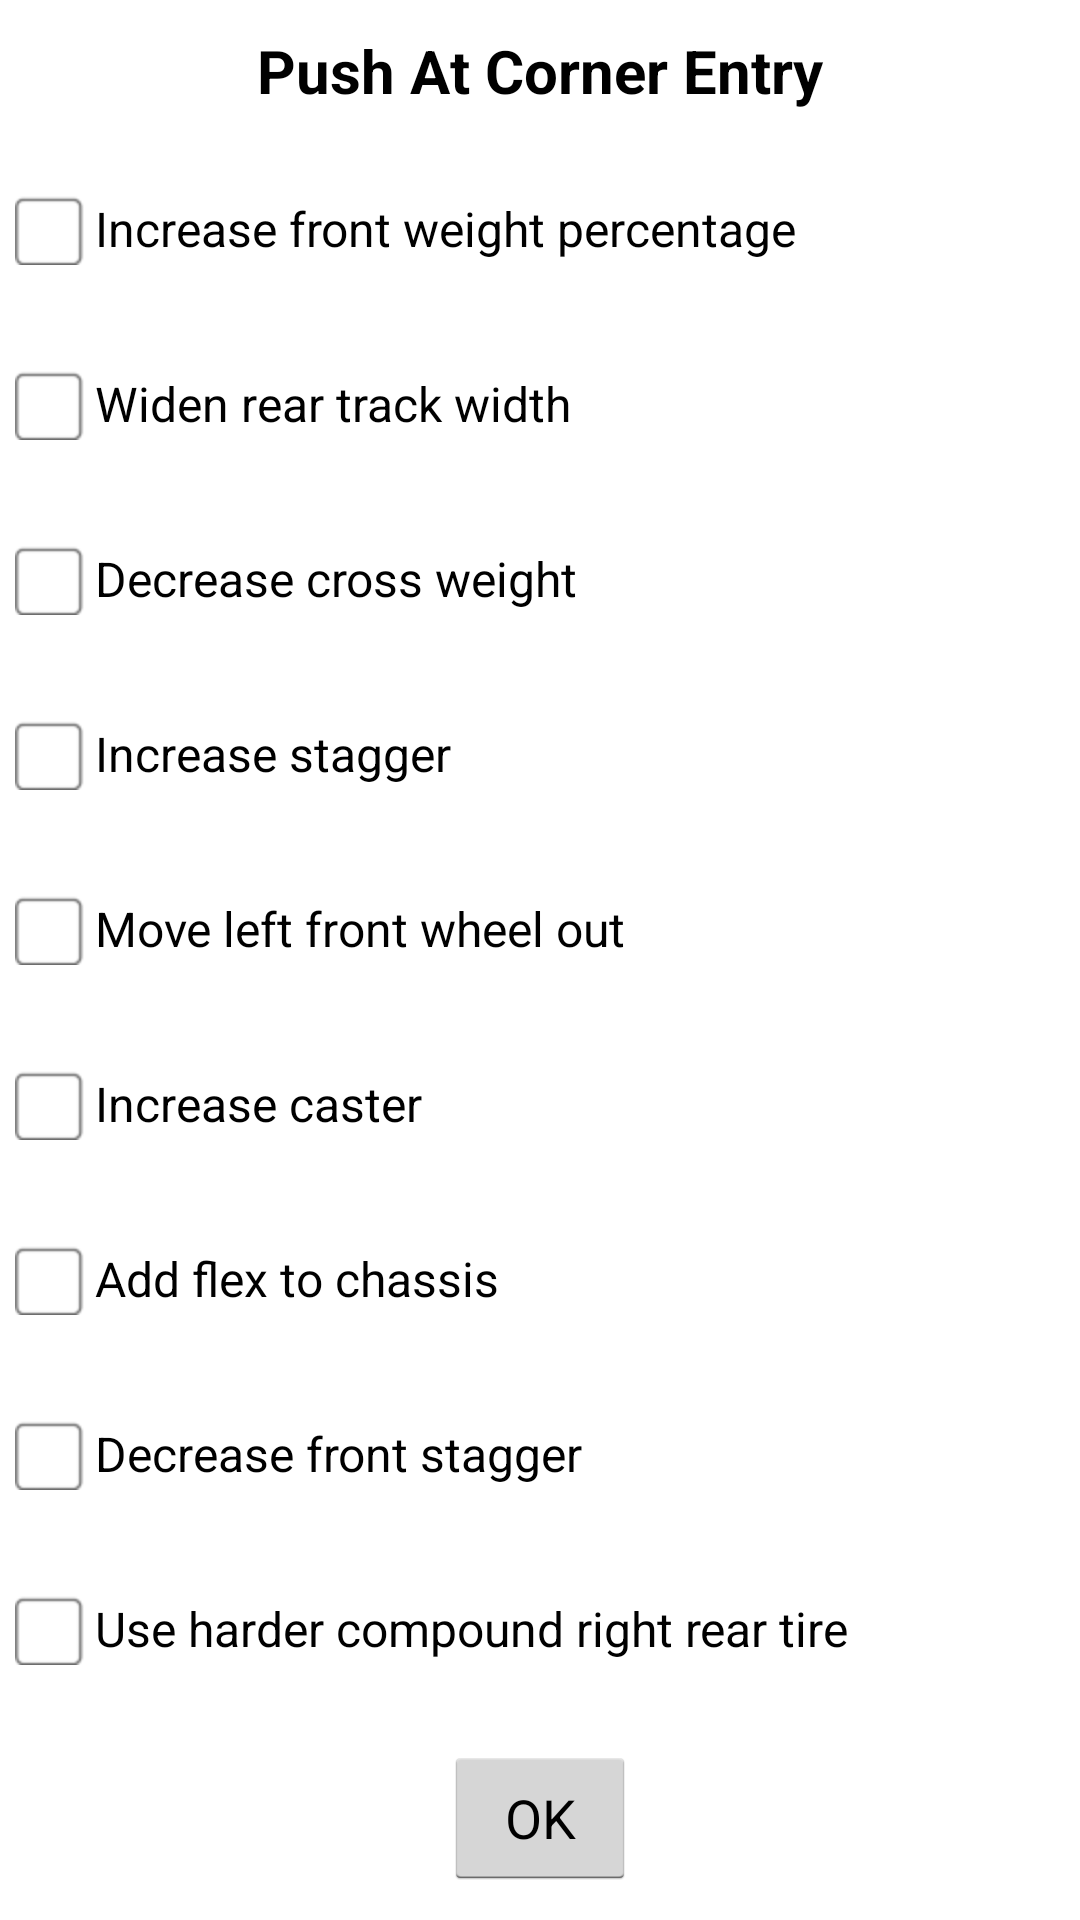

Write the Android layout XML for this screen, with the resource values it uses.
<!-- AndroidManifest.xml: application theme AppThemeOrg -->
<!-- res/layout/paved_push_at_corner_entry_dialog.xml -->
<?xml version="1.0" encoding="utf-8"?>
<LinearLayout xmlns:android="http://schemas.android.com/apk/res/android"
    android:layout_width="match_parent"
    android:layout_height="match_parent"
    android:layout_marginBottom="@dimen/activity_vertical_margin"
    android:layout_marginLeft="@dimen/activity_horizontal_margin"
    android:layout_marginRight="@dimen/activity_horizontal_margin"
    android:layout_marginTop="@dimen/activity_vertical_margin"
    android:background="@android:color/white"
    android:orientation="vertical">

    <TextView
        android:layout_width="match_parent"
        android:layout_height="wrap_content"
        android:gravity="center"
        android:padding="10dp"
        android:text="Push At Corner Entry"
        android:textColor="@android:color/black"
        android:textSize="20sp"
        android:textStyle="bold" />

    <CheckBox
        android:id="@+id/firstLineCheckBox"
        android:layout_width="match_parent"
        android:layout_height="wrap_content"
        android:layout_margin="5dp"
        android:layout_weight="1"
        android:button="@drawable/done_choose_chbox_selector"
        android:checked="false"
        android:text="Increase front weight percentage"
        android:textColor="@android:color/black" />

    <CheckBox
        android:id="@+id/secondLineCheckBox"
        android:layout_width="match_parent"
        android:layout_height="wrap_content"
        android:layout_margin="5dp"
        android:layout_weight="1"
        android:button="@drawable/done_choose_chbox_selector"
        android:text="Widen rear track width"
        android:textColor="@android:color/black" />

    <CheckBox
        android:id="@+id/thirdLineCheckBox"
        android:layout_width="match_parent"
        android:layout_height="wrap_content"
        android:layout_margin="5dp"
        android:layout_weight="1"
        android:button="@drawable/done_choose_chbox_selector"
        android:text="Decrease cross weight"
        android:textColor="@android:color/black" />

    <CheckBox
        android:id="@+id/fourthLineCheckBox"
        android:layout_width="match_parent"
        android:layout_height="wrap_content"
        android:layout_margin="5dp"
        android:layout_weight="1"
        android:button="@drawable/done_choose_chbox_selector"
        android:text="Increase stagger"
        android:textColor="@android:color/black" />

    <CheckBox
        android:id="@+id/fifthLineCheckBox"
        android:layout_width="match_parent"
        android:layout_height="wrap_content"
        android:layout_margin="5dp"
        android:layout_weight="1"
        android:button="@drawable/done_choose_chbox_selector"
        android:text="Move left front wheel out"
        android:textColor="@android:color/black" />

    <CheckBox
        android:id="@+id/sixthLineCheckBox"
        android:layout_width="match_parent"
        android:layout_height="wrap_content"
        android:layout_margin="5dp"
        android:layout_weight="1"
        android:button="@drawable/done_choose_chbox_selector"
        android:text="Increase caster"
        android:textColor="@android:color/black" />

    <CheckBox
        android:id="@+id/seventhLineCheckBox"
        android:layout_width="match_parent"
        android:layout_height="wrap_content"
        android:layout_margin="5dp"
        android:layout_weight="1"
        android:button="@drawable/done_choose_chbox_selector"
        android:text="Add flex to chassis"
        android:textColor="@android:color/black" />

    <CheckBox
        android:id="@+id/eighthLineCheckBox"
        android:layout_width="match_parent"
        android:layout_height="wrap_content"
        android:layout_margin="5dp"
        android:layout_weight="1"
        android:button="@drawable/done_choose_chbox_selector"
        android:text="Decrease front stagger"
        android:textColor="@android:color/black" />

    <CheckBox
        android:id="@+id/ninethLineCheckBox"
        android:layout_width="match_parent"
        android:layout_height="wrap_content"
        android:layout_margin="5dp"
        android:layout_weight="1"
        android:button="@drawable/done_choose_chbox_selector"
        android:text="Use harder compound right rear tire"
        android:textColor="@android:color/black" />

    <LinearLayout
        android:layout_width="match_parent"
        android:layout_height="wrap_content"
        android:gravity="center">

        <Button
            android:id="@+id/okButton"
            android:layout_width="wrap_content"
            android:layout_height="wrap_content"
            android:layout_margin="10dp"
            android:text="@android:string/ok" />

    </LinearLayout>

</LinearLayout>
<!-- resources referenced by this layout -->
<resources>
  <dimen name="activity_horizontal_margin">16dp</dimen>
  <dimen name="activity_vertical_margin">16dp</dimen>
  <!-- drawable done_choose_chbox_selector (drawable) -->
  <selector xmlns:android="http://schemas.android.com/apk/res/android">
      <item android:state_checked="false" android:drawable="@drawable/select_button" />
      <item android:state_checked="true" android:drawable="@drawable/select_button_pressed" />
  </selector>
  <style name="AppThemeOrg" parent="android:Theme.Holo.Light.DarkActionBar">
          
      </style>
  <!-- drawable select_button: png bitmap (drawable-hdpi, 574 bytes) -->
  <!-- drawable select_button_pressed: png bitmap (drawable-hdpi, 1304 bytes) -->
</resources>
